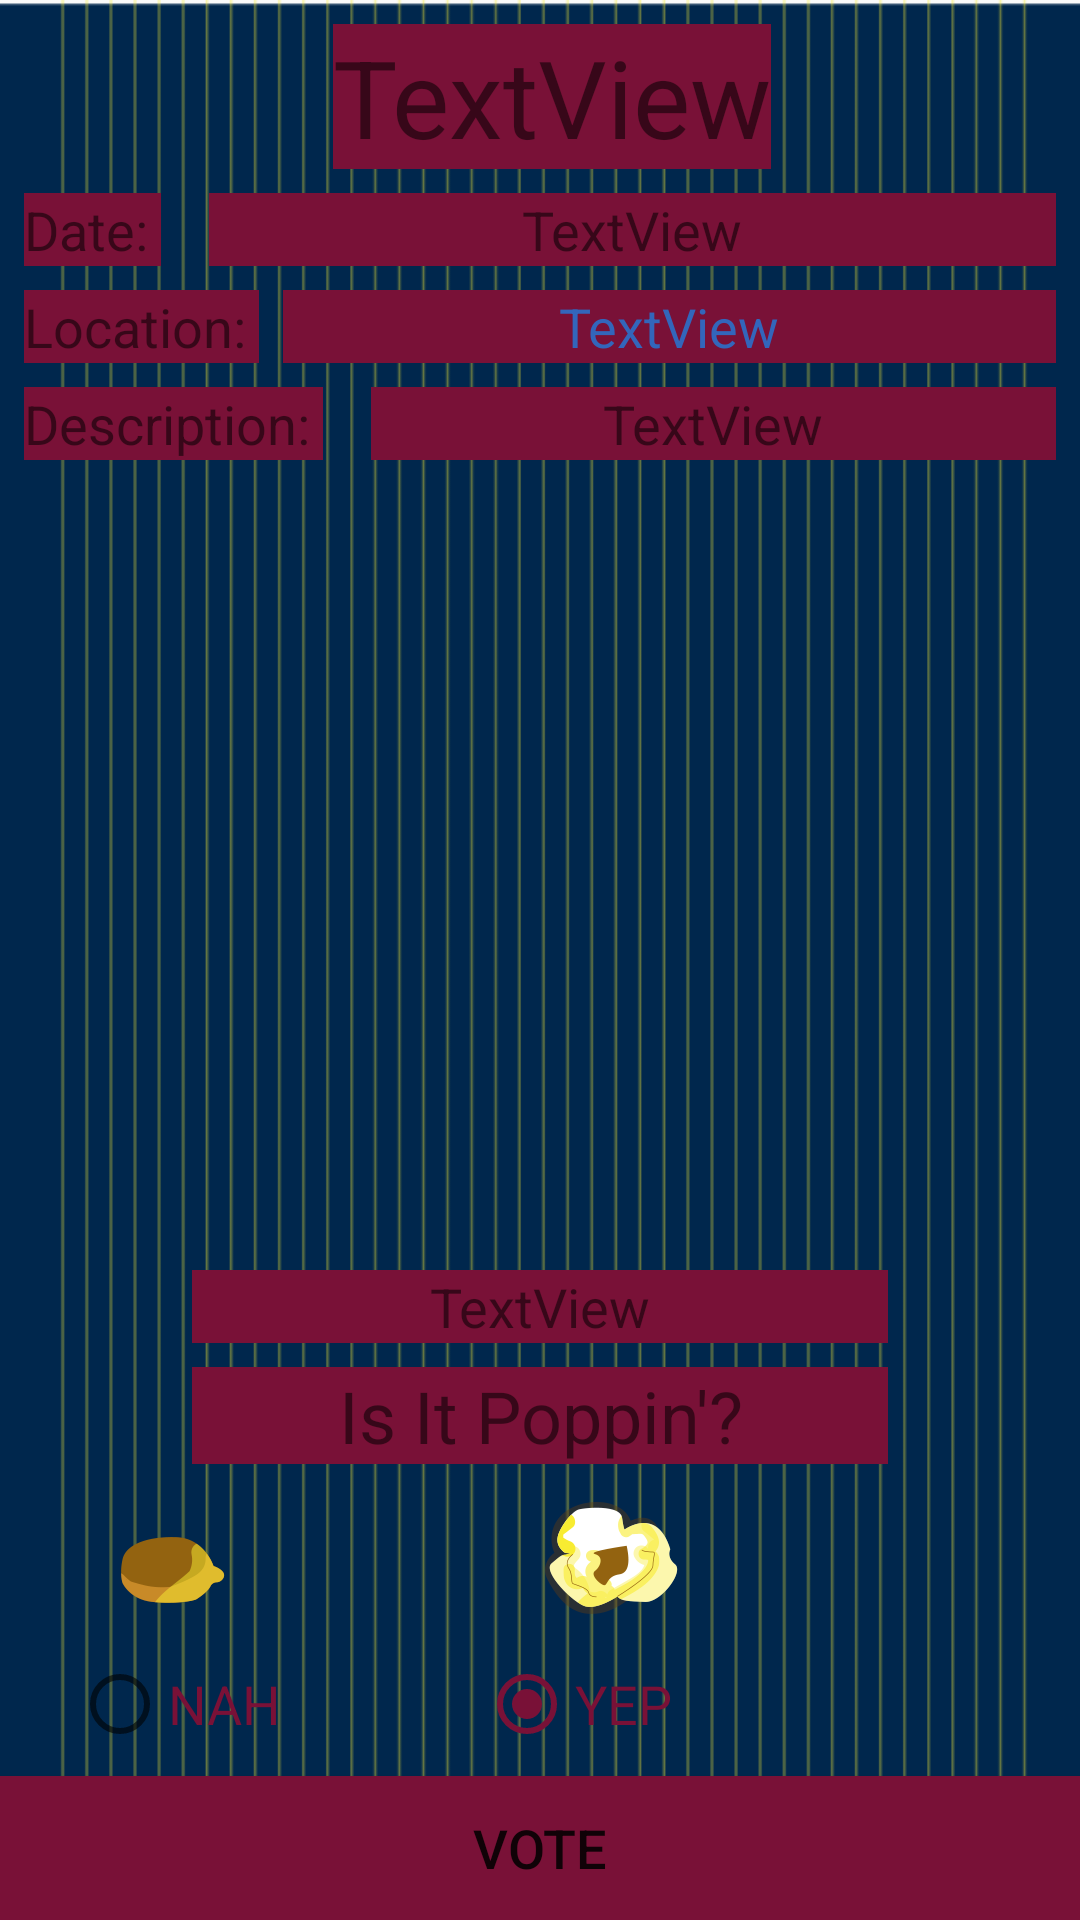

Layout XML and referenced resources for this Android screen:
<!-- AndroidManifest.xml: application theme AppTheme -->
<!-- res/layout/activity_event.xml -->
<?xml version="1.0" encoding="utf-8"?>
<android.support.constraint.ConstraintLayout xmlns:android="http://schemas.android.com/apk/res/android"
    xmlns:app="http://schemas.android.com/apk/res-auto"
    xmlns:tools="http://schemas.android.com/tools"
    android:layout_width="match_parent"
    android:layout_height="match_parent"
    android:background="@drawable/background">

    <TextView
        android:id="@+id/textView"
        android:layout_width="wrap_content"
        android:layout_height="wrap_content"
        android:layout_marginStart="8dp"
        android:layout_marginLeft="8dp"
        android:layout_marginTop="8dp"
        android:background="@color/colorAccent"
        android:text="TextView"
        android:textSize="36sp"
        app:fontFamily="@font/robotoslab_bold"
        app:layout_constraintEnd_toEndOf="parent"
        app:layout_constraintStart_toStartOf="parent"
        app:layout_constraintTop_toTopOf="parent" />

    <Button
        android:id="@+id/vote_button"
        android:layout_width="0dp"
        android:layout_height="wrap_content"
        android:background="@color/colorAccent"
        android:text="VOTE"
        android:textSize="18sp"
        app:layout_constraintBottom_toBottomOf="parent"
        app:layout_constraintEnd_toEndOf="parent"
        app:layout_constraintStart_toStartOf="parent" />

    <RadioGroup
        android:id="@+id/radioGroup"
        android:layout_width="0dp"
        android:layout_height="wrap_content"
        android:layout_marginStart="24dp"
        android:layout_marginLeft="24dp"
        android:layout_marginEnd="24dp"
        android:layout_marginRight="24dp"
        android:layout_marginBottom="8dp"
        android:orientation="horizontal"
        app:layout_constraintBottom_toTopOf="@+id/vote_button"
        app:layout_constraintEnd_toEndOf="parent"
        app:layout_constraintStart_toStartOf="parent">

        <RadioButton
            android:id="@+id/no_button"
            android:layout_width="24dp"
            android:layout_height="wrap_content"
            android:layout_weight="1"
            android:text="NAH"
            android:textColor="@color/colorAccent"
            android:textSize="18sp" />

        <RadioButton
            android:id="@+id/yes_button"
            android:layout_width="wrap_content"
            android:layout_height="wrap_content"
            android:layout_weight="1"
            android:checked="true"
            android:text="YEP"
            android:textColor="@color/colorAccent"
            android:textSize="18sp" />
    </RadioGroup>

    <ImageView
        android:id="@+id/imageView"
        android:layout_width="wrap_content"
        android:layout_height="wrap_content"
        android:layout_marginStart="32dp"
        android:layout_marginLeft="32dp"
        android:layout_marginBottom="8dp"
        app:layout_constraintBottom_toTopOf="@+id/radioGroup"
        app:layout_constraintStart_toStartOf="parent"
        app:srcCompat="@drawable/unpopped" />

    <ImageView
        android:id="@+id/imageView2"
        android:layout_width="wrap_content"
        android:layout_height="wrap_content"
        android:layout_marginStart="108dp"
        android:layout_marginLeft="108dp"
        android:layout_marginEnd="137dp"
        android:layout_marginRight="137dp"
        android:layout_marginBottom="8dp"
        app:layout_constraintBottom_toTopOf="@+id/radioGroup"
        app:layout_constraintEnd_toEndOf="parent"
        app:layout_constraintStart_toEndOf="@+id/imageView"
        app:srcCompat="@drawable/fully_popped" />

    <TextView
        android:id="@+id/textView3"
        android:layout_width="0dp"
        android:layout_height="wrap_content"
        android:layout_marginStart="64dp"
        android:layout_marginLeft="64dp"
        android:layout_marginEnd="64dp"
        android:layout_marginRight="64dp"
        android:layout_marginBottom="8dp"
        android:background="@color/colorAccent"
        android:gravity="center"
        android:text="Is It Poppin'?"
        android:textSize="24sp"
        app:fontFamily="@font/raleway_regular"
        app:layout_constraintBottom_toTopOf="@+id/imageView2"
        app:layout_constraintEnd_toEndOf="parent"
        app:layout_constraintStart_toStartOf="parent" />

    <TextView
        android:id="@+id/textView4"
        android:layout_width="wrap_content"
        android:layout_height="wrap_content"
        android:layout_marginStart="8dp"
        android:layout_marginLeft="8dp"
        android:layout_marginTop="8dp"
        android:layout_marginEnd="8dp"
        android:layout_marginRight="8dp"
        android:background="@color/colorAccent"
        android:text="Date: "
        android:textSize="18sp"
        app:fontFamily="@font/raleway_regular"
        app:layout_constraintEnd_toStartOf="@+id/event_date"
        app:layout_constraintHorizontal_chainStyle="spread_inside"
        app:layout_constraintStart_toStartOf="parent"
        app:layout_constraintTop_toBottomOf="@+id/textView" />

    <TextView
        android:id="@+id/textView7"
        android:layout_width="wrap_content"
        android:layout_height="wrap_content"
        android:layout_marginStart="8dp"
        android:layout_marginLeft="8dp"
        android:layout_marginTop="8dp"
        android:layout_marginEnd="8dp"
        android:layout_marginRight="8dp"
        android:background="@color/colorAccent"
        android:text="Location: "
        android:textSize="18sp"
        app:fontFamily="@font/raleway_regular"
        app:layout_constraintEnd_toStartOf="@+id/event_location"
        app:layout_constraintStart_toStartOf="parent"
        app:layout_constraintTop_toBottomOf="@+id/textView4" />

    <TextView
        android:id="@+id/textView8"
        android:layout_width="wrap_content"
        android:layout_height="wrap_content"
        android:layout_marginStart="8dp"
        android:layout_marginLeft="8dp"
        android:layout_marginTop="8dp"
        android:layout_marginEnd="8dp"
        android:layout_marginRight="8dp"
        android:background="@color/colorAccent"
        android:text="Description: "
        android:textSize="18sp"
        app:fontFamily="@font/raleway_regular"
        app:layout_constraintEnd_toStartOf="@+id/event_description"
        app:layout_constraintStart_toStartOf="parent"
        app:layout_constraintTop_toBottomOf="@+id/textView7" />

    <TextView
        android:id="@+id/event_date"
        android:layout_width="0dp"
        android:layout_height="wrap_content"
        android:layout_marginStart="8dp"
        android:layout_marginLeft="8dp"
        android:layout_marginTop="8dp"
        android:layout_marginEnd="8dp"
        android:layout_marginRight="8dp"
        android:background="@color/colorAccent"
        android:gravity="center"
        android:text="TextView"
        android:textSize="18sp"
        app:fontFamily="@font/raleway_regular"
        app:layout_constraintEnd_toEndOf="parent"
        app:layout_constraintStart_toEndOf="@+id/textView4"
        app:layout_constraintTop_toBottomOf="@+id/textView" />

    <TextView
        android:id="@+id/event_location"
        android:layout_width="0dp"
        android:layout_height="wrap_content"
        android:layout_marginTop="8dp"
        android:layout_marginEnd="8dp"
        android:layout_marginRight="8dp"
        android:background="@color/colorAccent"
        android:gravity="center"
        android:text="TextView"
        android:textAllCaps="false"
        android:textColor="#3366BB"
        android:textSize="18sp"
        app:fontFamily="@font/raleway_regular"
        app:layout_constraintEnd_toEndOf="parent"
        app:layout_constraintStart_toEndOf="@+id/textView7"
        app:layout_constraintTop_toBottomOf="@+id/event_date" />

    <TextView
        android:id="@+id/event_description"
        android:layout_width="0dp"
        android:layout_height="wrap_content"
        android:layout_marginStart="8dp"
        android:layout_marginLeft="8dp"
        android:layout_marginTop="8dp"
        android:layout_marginEnd="8dp"
        android:layout_marginRight="8dp"
        android:background="@color/colorAccent"
        android:gravity="center"
        android:text="TextView"
        android:textSize="18sp"
        app:fontFamily="@font/raleway_regular"
        app:layout_constraintEnd_toEndOf="parent"
        app:layout_constraintStart_toEndOf="@+id/textView8"
        app:layout_constraintTop_toBottomOf="@+id/event_location" />

    <TextView
        android:id="@+id/event_rate"
        android:layout_width="0dp"
        android:layout_height="wrap_content"
        android:layout_marginStart="64dp"
        android:layout_marginLeft="64dp"
        android:layout_marginEnd="64dp"
        android:layout_marginRight="64dp"
        android:layout_marginBottom="8dp"
        android:background="@color/colorAccent"
        android:gravity="center"
        android:text="TextView"
        android:textSize="18sp"
        app:fontFamily="@font/raleway_regular"
        app:layout_constraintBottom_toTopOf="@+id/textView3"
        app:layout_constraintEnd_toEndOf="parent"
        app:layout_constraintStart_toStartOf="parent" />

</android.support.constraint.ConstraintLayout>
<!-- resources referenced by this layout -->
<resources>
  <color name="colorAccent">#791137</color>
  <!-- drawable background: png bitmap (drawable-xxhdpi, 4744 bytes) -->
  <!-- drawable fully_popped: png bitmap (drawable-xxhdpi, 27773 bytes) -->
  <!-- drawable unpopped: png bitmap (drawable-xxhdpi, 21247 bytes) -->
  <style name="AppTheme" parent="Base.Theme.AppCompat.Light.DarkActionBar">
          <item name="colorPrimary">@color/colorPrimary</item>
          <item name="colorPrimaryDark">@color/colorPrimaryDark</item>
          <item name="colorAccent">@color/colorAccent</item>
      </style>
  <color name="colorPrimary">#d20009</color>
  <color name="colorPrimaryDark">#570700</color>
</resources>
